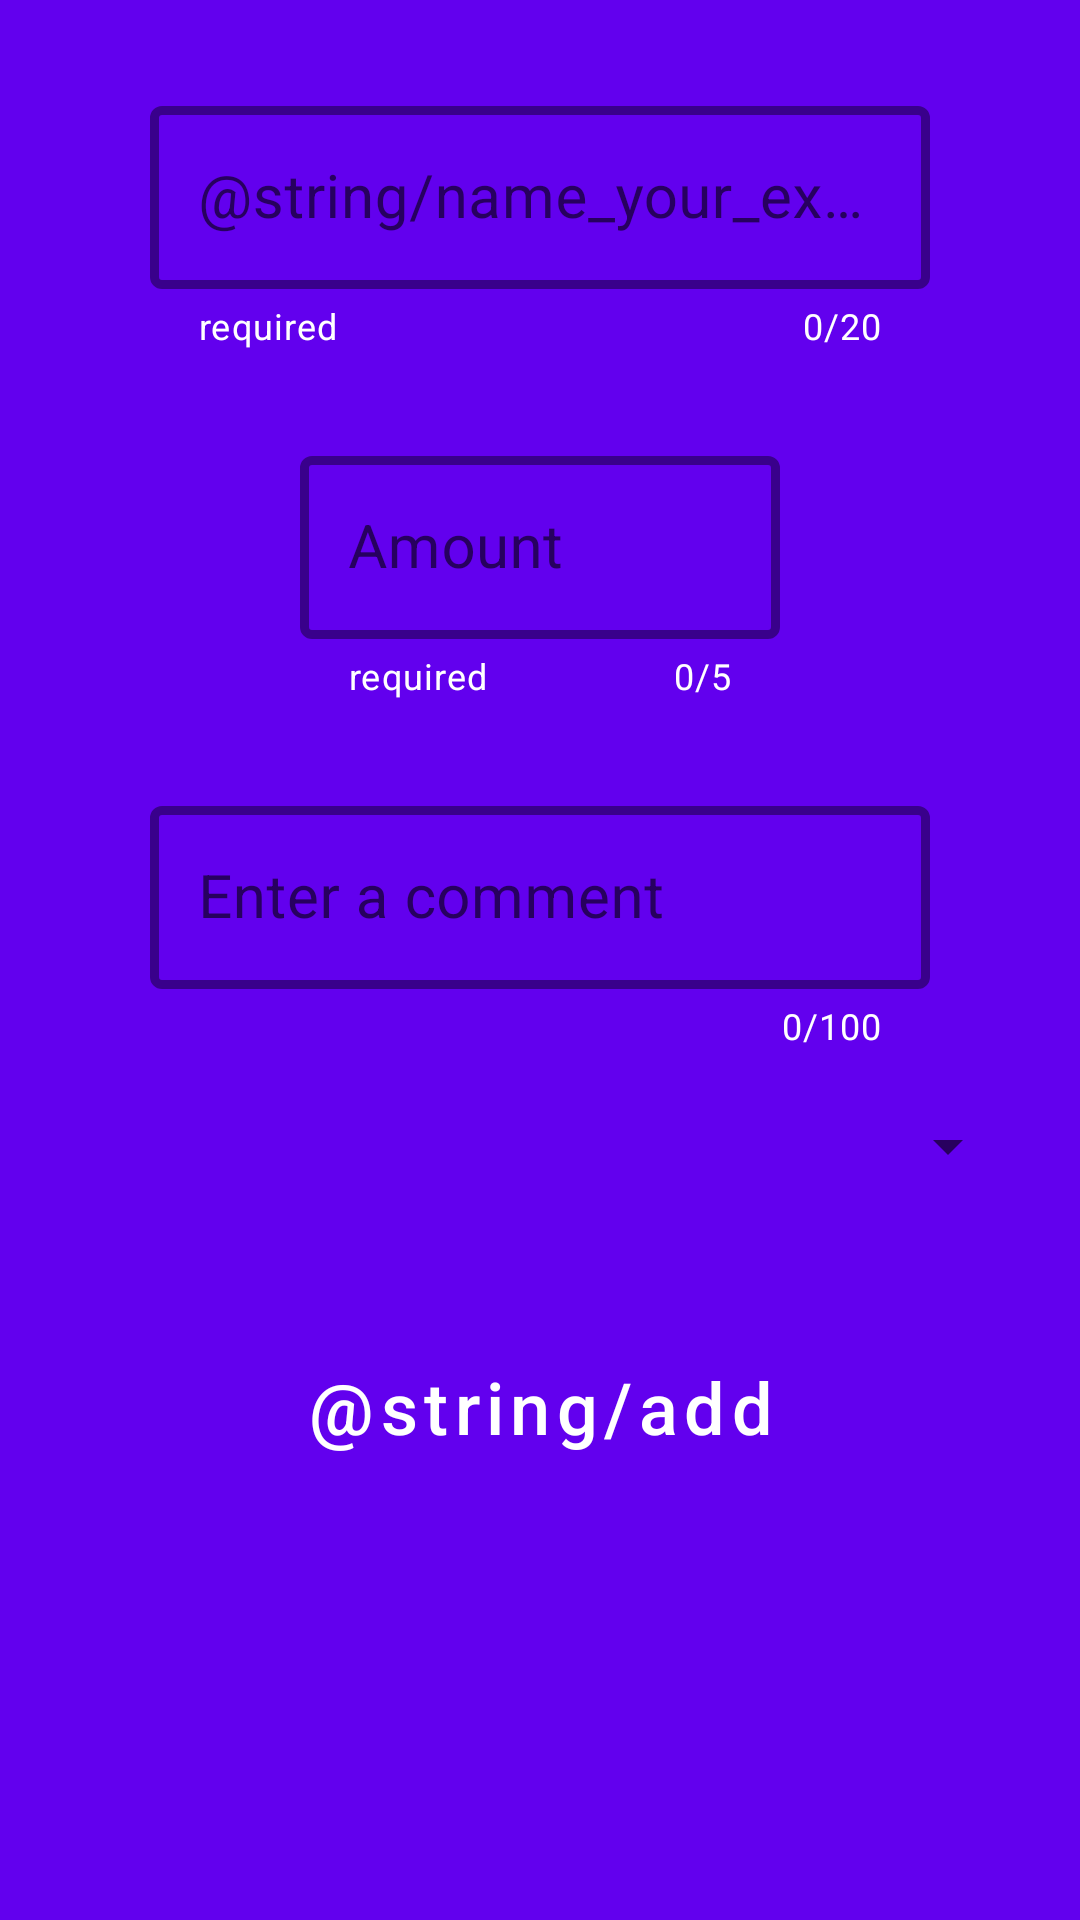

Write the Android layout XML for this screen, with the resource values it uses.
<!-- AndroidManifest.xml: application theme Theme.ExpensesAppKotlin -->
<!-- res/layout/activity_add.xml -->
<?xml version="1.0" encoding="utf-8"?>
<ScrollView xmlns:android="http://schemas.android.com/apk/res/android"
    xmlns:tools="http://schemas.android.com/tools"
    android:layout_width="match_parent"
    android:layout_height="match_parent"
    xmlns:app="http://schemas.android.com/apk/res-auto"
    tools:context=".AddActivity"
    android:background="?attr/colorPrimary">

    <androidx.constraintlayout.widget.ConstraintLayout
        android:id="@+id/constraintLayout"
        android:layout_width="match_parent"
        android:layout_height="match_parent"
        android:background="?attr/colorPrimary"
        android:paddingBottom="50dp">

        <Spinner
            android:id="@+id/spinner2"
            android:text="@{spinner2.getContext(context)}"
            android:layout_width="wrap_content"
            android:layout_height="wrap_content"
            android:popupBackground="?attr/colorPrimaryVariant"
            android:layout_marginTop="20dp"
            android:layout_marginEnd="20dp"
            app:layout_constraintEnd_toEndOf="parent"
            app:layout_constraintTop_toBottomOf="@+id/textFieldComment" />

        <Button
            android:id="@+id/addButton"
            style="@style/Widget.MaterialComponents.Button.OutlinedButton"
            android:layout_width="match_parent"
            android:layout_height="70dp"
            android:layout_marginTop="40dp"
            android:layout_marginStart="50dp"
            android:layout_marginEnd="50dp"
            android:outlineProvider="background"
            android:text="@string/add"
            android:textAllCaps="false"
            android:textColor="@color/white"
            android:textSize="24sp"
            app:layout_constraintEnd_toEndOf="parent"
            app:layout_constraintStart_toStartOf="parent"
            app:layout_constraintTop_toBottomOf="@+id/spinner2"
            app:strokeColor="@color/white" />

        <com.google.android.material.textfield.TextInputLayout
            android:id="@+id/textFieldComment"
            android:layout_width="match_parent"
            android:layout_height="wrap_content"
            android:layout_marginTop="30dp"
            android:layout_marginStart="50dp"
            android:layout_marginEnd="50dp"
            android:hint="Enter a comment"
            app:hintTextColor="@color/white"
            app:counterMaxLength="100"
            app:counterTextColor="@color/white"
            app:counterEnabled="true"
            style="@style/Widget.MaterialComponents.TextInputLayout.OutlinedBox"
            app:boxStrokeColor="@color/white"
            app:boxStrokeWidth="3dp"
            app:layout_constraintEnd_toEndOf="parent"
            app:layout_constraintStart_toStartOf="parent"
            app:layout_constraintTop_toBottomOf="@+id/textFieldAmount">

            <com.google.android.material.textfield.TextInputEditText
                android:id="@+id/textEditComment"
                android:layout_width="match_parent"
                android:layout_height="wrap_content"
                android:textSize="20sp"
                android:maxLength="100"
                android:inputType="textCapSentences"
                android:textColor="@color/white" />
        </com.google.android.material.textfield.TextInputLayout>

        <com.google.android.material.textfield.TextInputLayout
            android:id="@+id/textFieldAmount"
            android:layout_width="match_parent"
            android:layout_height="wrap_content"
            app:layout_constraintEnd_toEndOf="parent"
            app:layout_constraintStart_toStartOf="parent"
            app:layout_constraintTop_toBottomOf="@+id/textFieldName"
            android:layout_marginTop="30dp"
            android:layout_marginStart="100dp"
            android:layout_marginEnd="100dp"
            android:hint="Amount"
            app:hintTextColor="@color/white"
            app:counterMaxLength="5"
            app:counterTextColor="@color/white"
            app:counterEnabled="true"
            app:helperTextEnabled="true"
            app:helperText="required"
            app:helperTextTextColor="@color/white"
            style="@style/Widget.MaterialComponents.TextInputLayout.OutlinedBox"
            app:boxStrokeColor="@color/white"
            app:boxStrokeWidth="3dp">

            <com.google.android.material.textfield.TextInputEditText
                android:id="@+id/textEditAmount"
                android:layout_width="match_parent"
                android:layout_height="wrap_content"
                android:inputType="numberDecimal"
                android:maxLength="5"
                android:textSize="20sp"
                android:textColor="@color/white"/>
        </com.google.android.material.textfield.TextInputLayout>

        <com.google.android.material.textfield.TextInputLayout
            android:id="@+id/textFieldName"
            android:layout_width="match_parent"
            android:layout_height="wrap_content"
            android:layout_marginTop="30dp"
            android:layout_marginStart="50dp"
            android:layout_marginEnd="50dp"
            android:hint="@string/name_your_expense"
            app:hintTextColor="@color/white"
            app:counterMaxLength="20"
            app:counterTextColor="@color/white"
            app:counterEnabled="true"
            app:helperTextEnabled="true"
            app:helperText="required"
            app:helperTextTextColor="@color/white"
            style="@style/Widget.MaterialComponents.TextInputLayout.OutlinedBox"
            app:boxStrokeColor="@color/white"
            app:boxStrokeWidth="3dp"
            app:layout_constraintEnd_toEndOf="@id/constraintLayout"
            app:layout_constraintStart_toStartOf="@+id/constraintLayout"
            app:layout_constraintTop_toTopOf="@id/constraintLayout">

            <com.google.android.material.textfield.TextInputEditText
                android:id="@+id/textEditName"
                android:layout_width="match_parent"
                android:layout_height="wrap_content"
                android:textSize="20sp"
                android:maxLength="20"
                android:inputType="textCapSentences"
               android:textColor="@color/white"/>
        </com.google.android.material.textfield.TextInputLayout>
    </androidx.constraintlayout.widget.ConstraintLayout>

</ScrollView>
<!-- resources referenced by this layout -->
<resources>
  <color name="white">#FFFFFFFF</color>
  <style name="Theme.ExpensesAppKotlin" parent="Theme.MaterialComponents.DayNight.DarkActionBar">
          
          <item name="colorPrimary">@color/purple_500</item>
          <item name="colorPrimaryVariant">@color/purple_700</item>
          <item name="colorOnPrimary">@color/white</item>
          
          <item name="colorSecondary">@color/teal_200</item>
          <item name="colorSecondaryVariant">@color/teal_700</item>
          <item name="colorOnSecondary">@color/black</item>
          
          <item name="android:statusBarColor" tools:targetApi="l">?attr/colorPrimaryVariant</item>
          
      </style>
  <color name="purple_500">#FF6200EE</color>
  <color name="purple_700">#FF3700B3</color>
  <color name="teal_200">#FF03DAC5</color>
  <color name="teal_700">#FF018786</color>
  <color name="black">#FF000000</color>
</resources>
